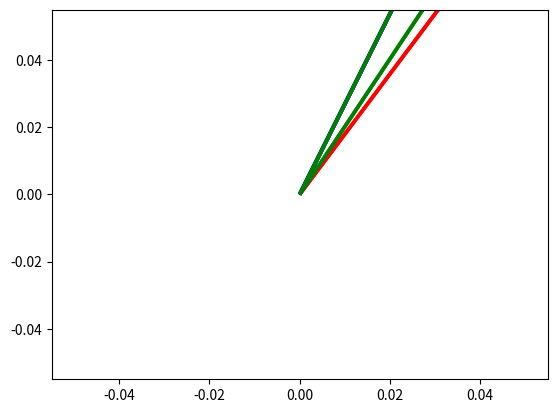

Python code for this plot:
import matplotlib.pyplot as plt
import numpy as np

def visualize_vector_addition(v1, v2):
  """Visualizes the addition of two vectors."""
  plt.quiver([0, 0], [0, 0], v1[0], v1[1], color='blue', scale=1)
  plt.quiver([0, 0], [0, 0], v2[0], v2[1], color='red', scale=1)
  plt.quiver([0, 0], [0, 0], v1[0] + v2[0], v1[1] + v2[1], color='green', scale=1)
  plt.show()

def visualize_scalar_multiplication(v, s):
  """Visualizes the scalar multiplication of a vector."""
  plt.quiver([0, 0], [0, 0], v[0], v[1], color='blue', scale=1)
  plt.quiver([0, 0], [0, 0], s * v[0], s * v[1], color='green', scale=1)
  plt.show()

if __name__ == "__main__":
  # Define two vectors
  v1 = np.array([1, 2])
  v2 = np.array([3, 4])

  # Visualize the addition of the vectors
  visualize_vector_addition(v1, v2)

  # Visualize the scalar multiplication of the first vector
  visualize_scalar_multiplication(v1, 2)
